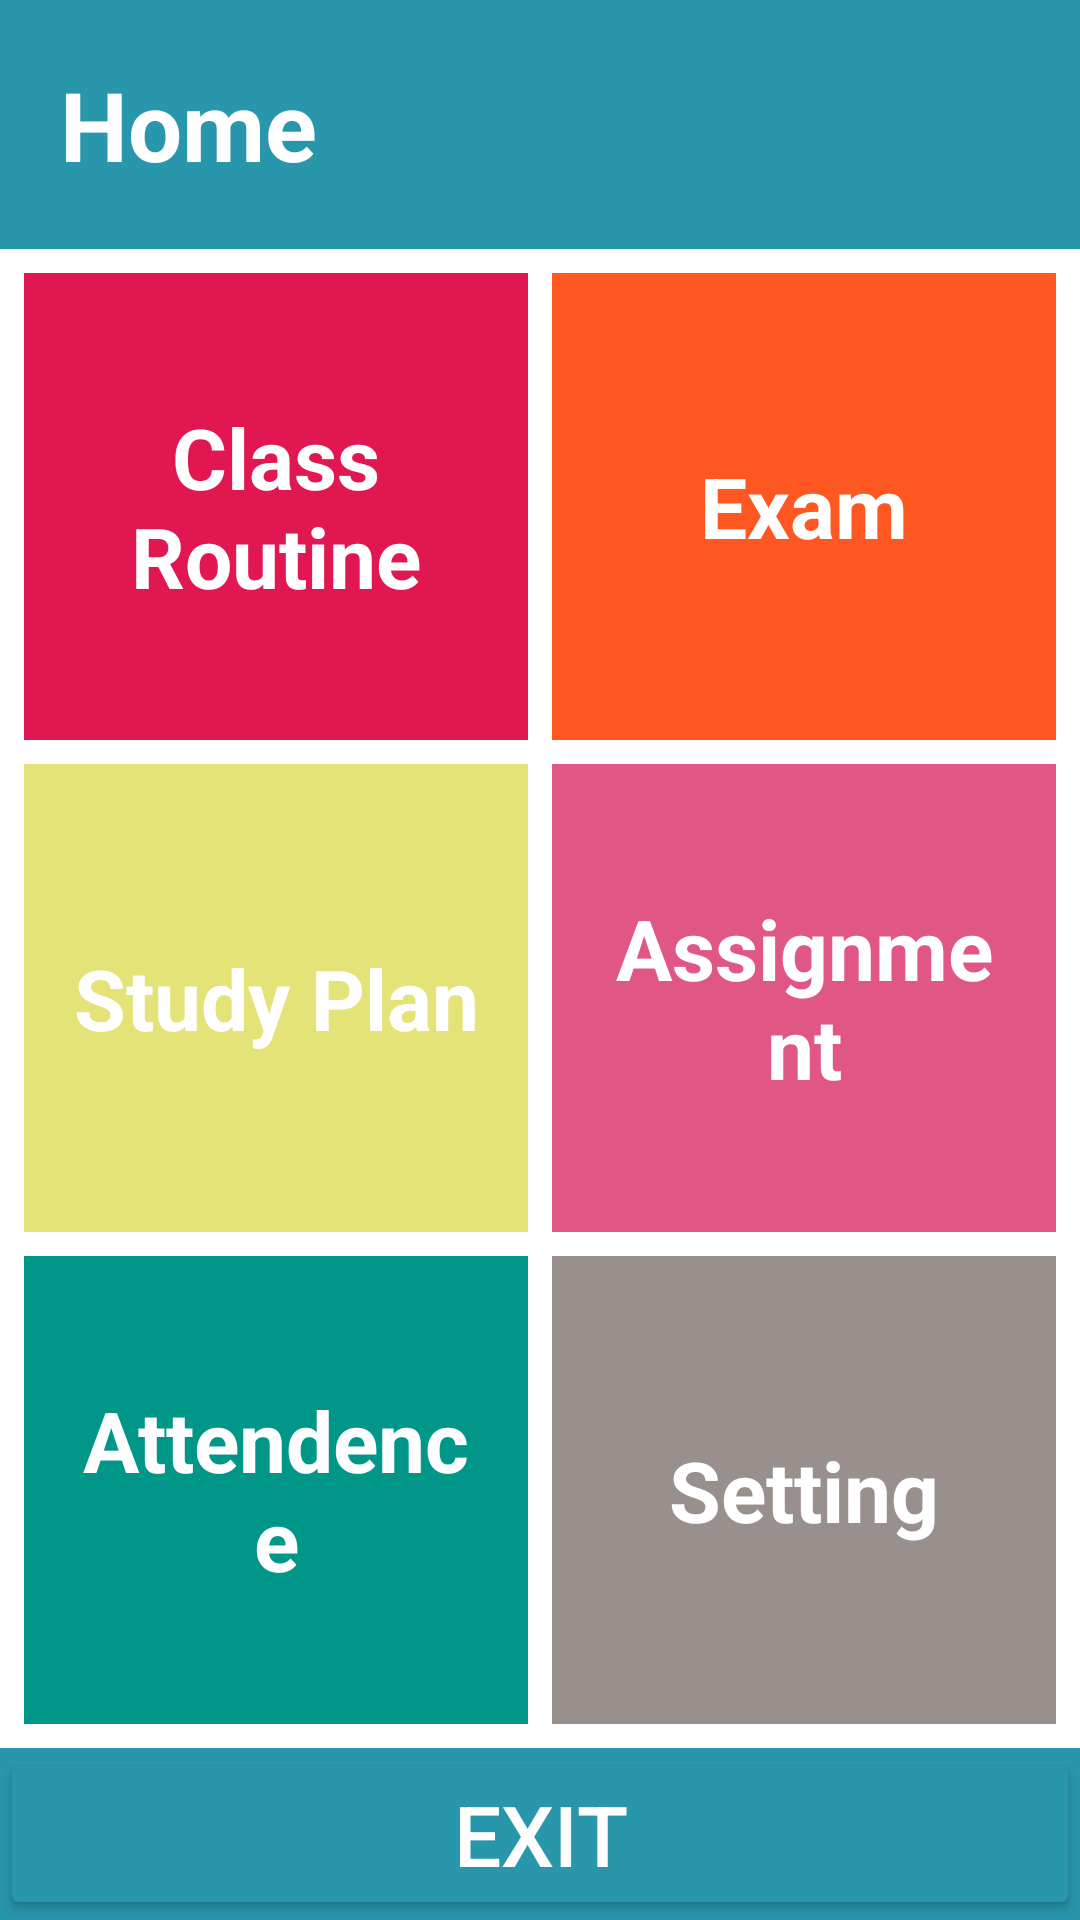

Layout XML and referenced resources for this Android screen:
<!-- AndroidManifest.xml: application theme Theme.SchoolNotification -->
<!-- res/layout/activity_main.xml -->
<?xml version="1.0" encoding="utf-8"?>
<LinearLayout xmlns:android="http://schemas.android.com/apk/res/android"
    xmlns:app="http://schemas.android.com/apk/res-auto"
    xmlns:tools="http://schemas.android.com/tools"
    android:layout_width="match_parent"
    android:layout_height="match_parent"
    android:orientation="vertical"
    tools:context=".MainActivity"
    android:background="@color/blue">
    <TextView
        android:layout_width="match_parent"
        android:layout_height="wrap_content"
        android:text="Home"
        android:textAppearance="@color/cardview_light_background"
        android:textSize="32sp"
        android:textStyle="bold"
        android:textColor="@color/white"
        android:padding="20dp"
        />
    <LinearLayout
        android:layout_width="match_parent"
        android:layout_height="0dp"
        android:layout_weight="1"
        android:padding="4dp"
        android:background="#ffffff"
        android:orientation="vertical">

        <LinearLayout
            android:layout_width="match_parent"
            android:layout_height="0dp"
            android:layout_weight="1"
            android:orientation="horizontal"
            android:background="@color/white">
            <TextView
                android:id="@+id/tvClassRoutine"
                android:layout_height="match_parent"
                android:layout_width="0dp"
                android:layout_weight="1"
                android:clickable="true"
                android:focusable="true"
                android:text="Class Routine"
                android:textColor="@color/white"
                android:textStyle="bold"
                android:background="@color/red"
                android:layout_margin="4dp"
                android:padding="16dp"
                android:textSize="28sp"
                android:gravity="center"/>
            <TextView
                android:id="@+id/tvExam"
                android:layout_height="match_parent"
                android:layout_width="0dp"
                android:layout_weight="1"
                android:clickable="true"
                android:focusable="true"
                android:text="Exam"
                android:textColor="@color/white"
                android:textStyle="bold"
                android:background="@color/orange"
                android:layout_margin="4dp"
                android:padding="16dp"
                android:textSize="28sp"
                android:gravity="center"/>
        </LinearLayout>
        <LinearLayout
            android:layout_width="match_parent"
            android:layout_height="0dp"
            android:layout_weight="1"
            android:orientation="horizontal"
            android:background="@color/white">
            <TextView
                android:id="@+id/tvStudyPlan"
                android:layout_height="match_parent"
                android:layout_width="0dp"
                android:layout_weight="1"
                android:clickable="true"
                android:focusable="true"
                android:text="Study Plan"
                android:textColor="@color/white"
                android:textStyle="bold"
                android:background="@color/yellow"
                android:layout_margin="4dp"
                android:padding="16dp"
                android:textSize="28sp"
                android:gravity="center"/>
            <TextView
                android:id="@+id/tvAssignment"
                android:layout_height="match_parent"
                android:layout_width="0dp"
                android:layout_weight="1"
                android:clickable="true"
                android:focusable="true"
                android:text="Assignment"
                android:textColor="@color/white"
                android:textStyle="bold"
                android:background="@color/pink"
                android:layout_margin="4dp"
                android:padding="16dp"
                android:textSize="28sp"
                android:gravity="center"/>
        </LinearLayout>
        <LinearLayout
            android:layout_width="match_parent"
            android:layout_height="0dp"
            android:layout_weight="1"
            android:orientation="horizontal"
            android:background="@color/white">
            <TextView
                android:id="@+id/tvAttendance"
                android:layout_height="match_parent"
                android:layout_width="0dp"
                android:layout_weight="1"
                android:clickable="true"
                android:focusable="true"
                android:text="Attendence"
                android:textColor="@color/white"
                android:textStyle="bold"
                android:background="@color/green"
                android:layout_margin="4dp"
                android:padding="16dp"
                android:textSize="28sp"
                android:gravity="center"/>
            <TextView
                android:id="@+id/tvSetting"
                android:layout_height="match_parent"
                android:layout_width="0dp"
                android:layout_weight="1"
                android:clickable="true"
                android:focusable="true"
                android:text="Setting"
                android:textColor="@color/white"
                android:textStyle="bold"
                android:background="@color/ash"
                android:layout_margin="4dp"
                android:padding="16dp"
                android:textSize="28sp"
                android:gravity="center"/>
        </LinearLayout>



    </LinearLayout>
    <LinearLayout
        android:layout_width="match_parent"
        android:layout_height="wrap_content"
        android:orientation="horizontal"
        android:background="@color/blue">

        <Button
            android:id="@+id/btnExit"
            android:layout_width="match_parent"
            android:layout_height="wrap_content"
            android:layout_weight="1"
            android:text="Exit"
            android:textSize="28sp"
            android:backgroundTint="@color/blue"
            android:textColor="@color/white"/>
    </LinearLayout>
</LinearLayout>
<!-- resources referenced by this layout -->
<resources>
  <color name="ash">#998F8C</color>
  <color name="blue">#2896AB</color>
  <color name="green">#009688</color>
  <color name="orange">#FF5722</color>
  <color name="pink">#E05685</color>
  <color name="red">#E11751</color>
  <color name="white">#FFFFFFFF</color>
  <color name="yellow">#E3E377</color>
  <style name="Theme.SchoolNotification" parent="Base.Theme.SchoolNotification" />
  <style name="Base.Theme.SchoolNotification" parent="Theme.Material3.DayNight.NoActionBar">
          
          
      </style>
</resources>
